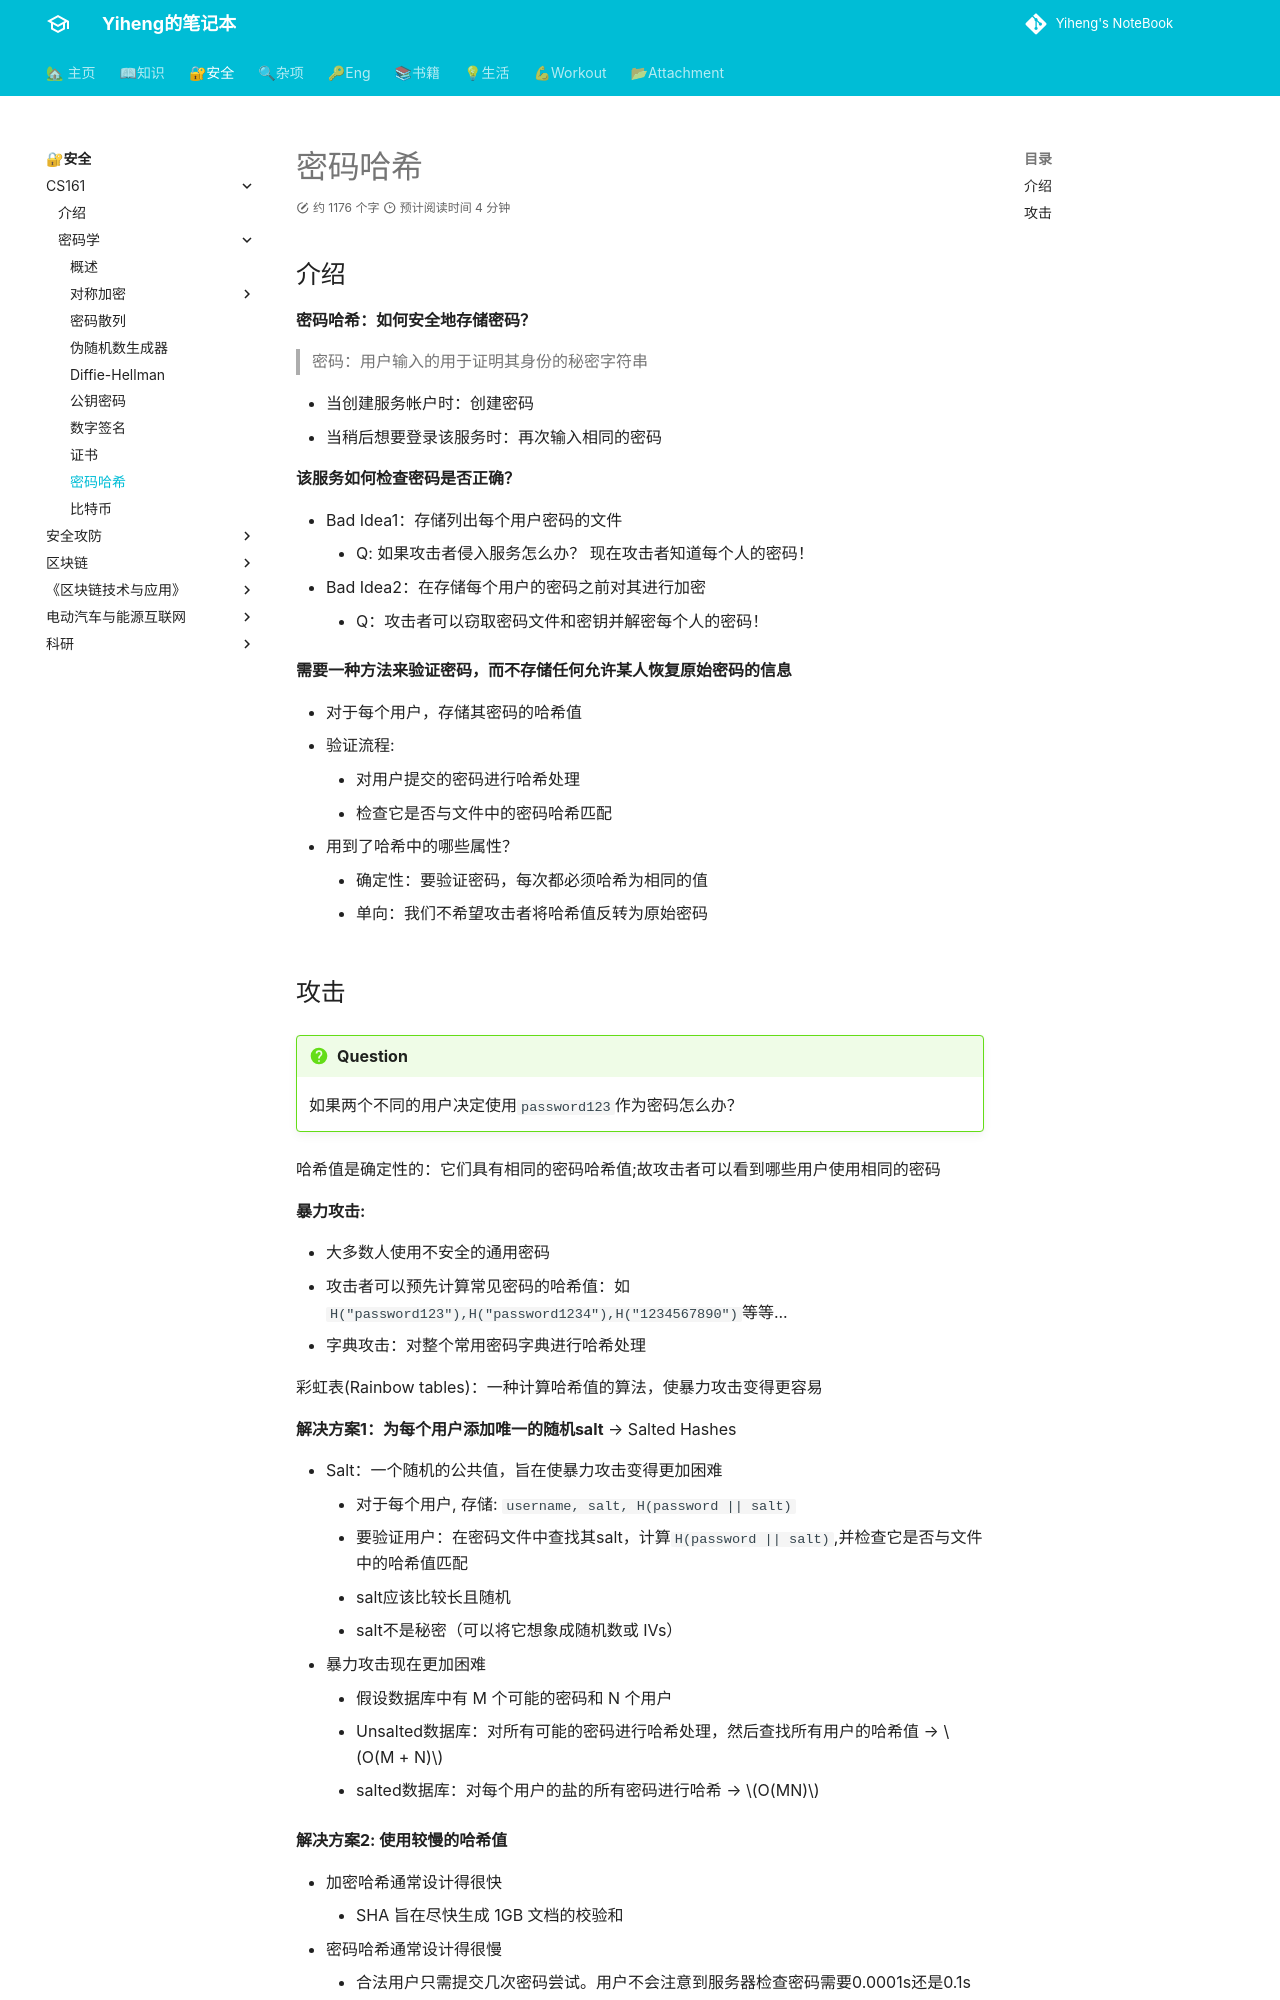

repository: codeheng/codeheng.github.io · page: security_etc/cryptography/14-pwd_hashing/index.html · generator: mkdocs

---
comments: true
---

## 介绍

**密码哈希：如何安全地存储密码？**

> 密码：用户输入的用于证明其身份的秘密字符串

- 当创建服务帐户时：创建密码
- 当稍后想要登录该服务时：再次输入相同的密码

**该服务如何检查密码是否正确？**

- Bad Idea1：存储列出每个用户密码的文件
    - Q: 如果攻击者侵入服务怎么办？ 现在攻击者知道每个人的密码！
- Bad Idea2：在存储每个用户的密码之前对其进行加密
    - Q：攻击者可以窃取密码文件和密钥并解密每个人的密码！

**需要一种方法来验证密码，而不存储任何允许某人恢复原始密码的信息**

- 对于每个用户，存储其密码的哈希值
- 验证流程: 
    - 对用户提交的密码进行哈希处理
    - 检查它是否与文件中的密码哈希匹配
- 用到了哈希中的哪些属性？
    - 确定性：要验证密码，每次都必须哈希为相同的值
    - 单向：我们不希望攻击者将哈希值反转为原始密码
